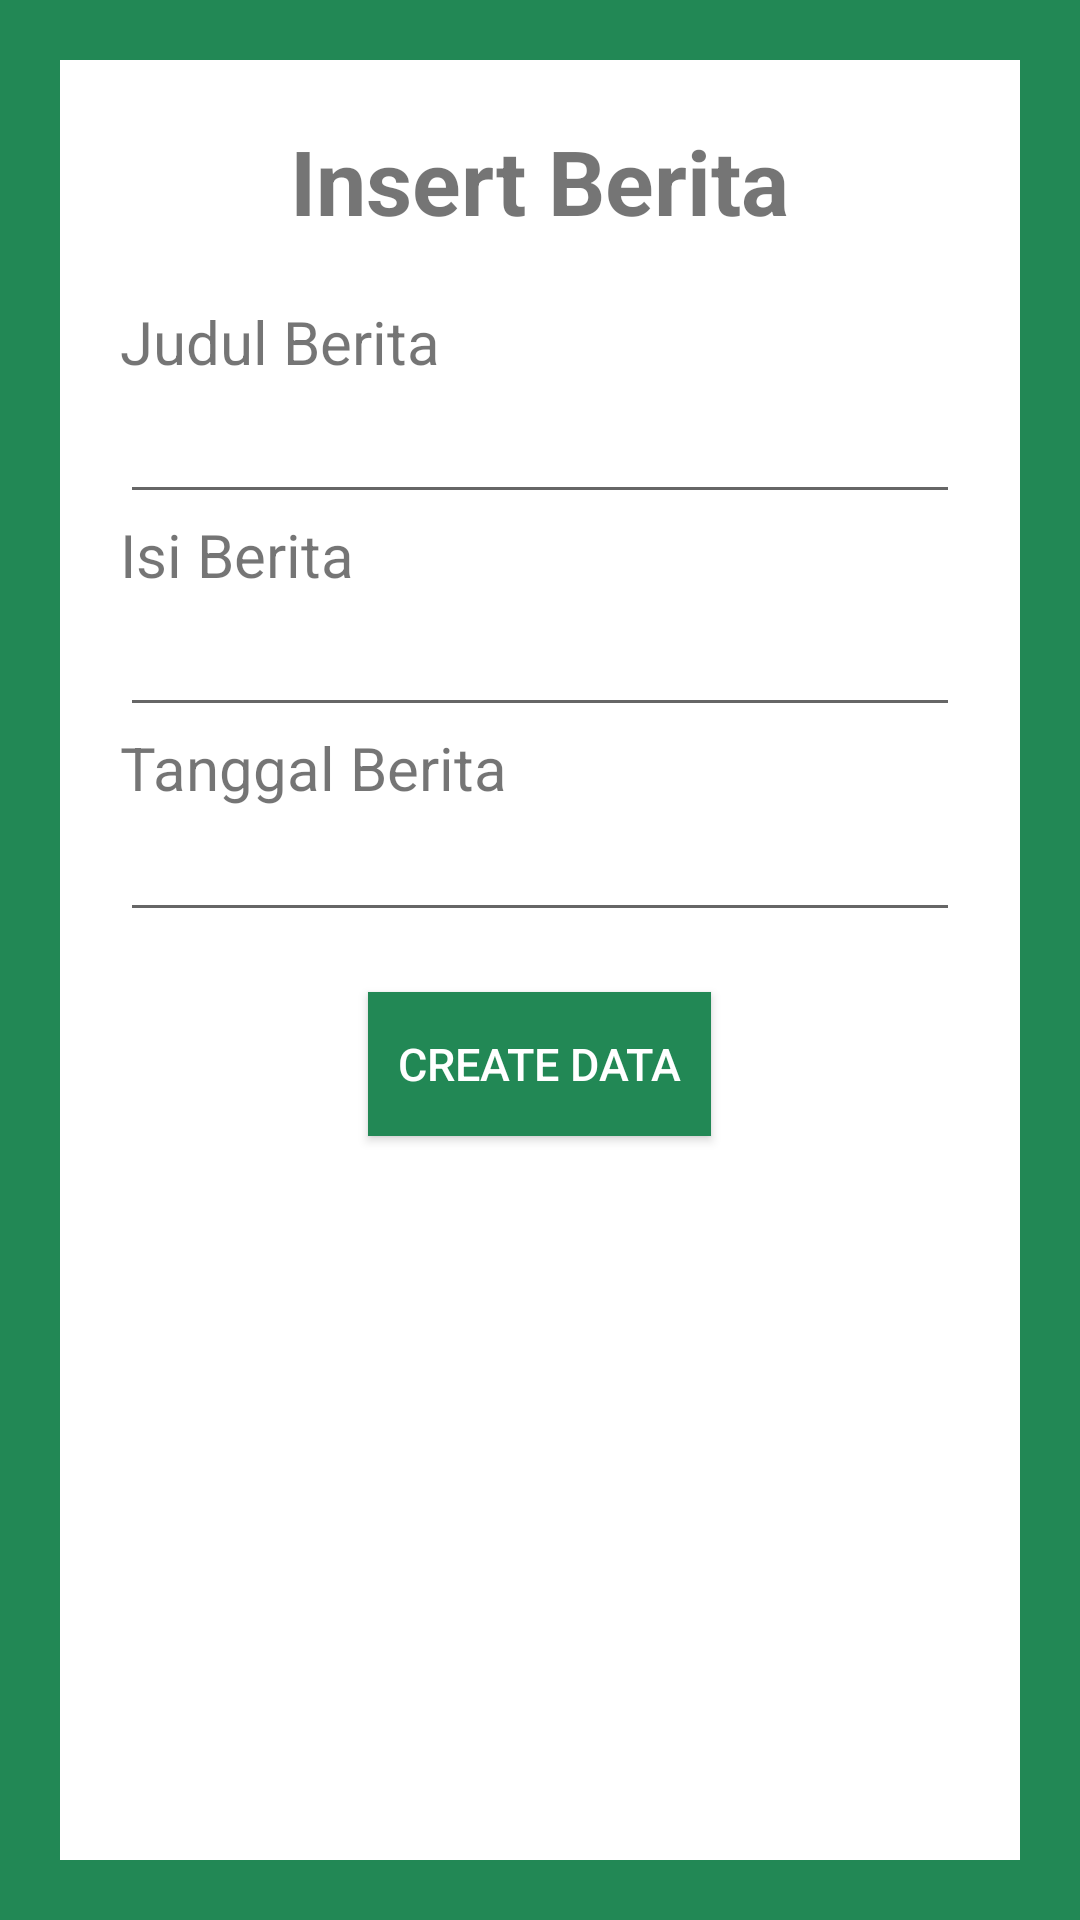

Layout XML and referenced resources for this Android screen:
<!-- AndroidManifest.xml: application theme AppTheme -->
<!-- res/layout/activity_create_berita.xml -->
<?xml version="1.0" encoding="utf-8"?>
<LinearLayout xmlns:android="http://schemas.android.com/apk/res/android"
    xmlns:tools="http://schemas.android.com/tools"
    android:layout_width="match_parent"
    android:layout_height="match_parent"
    tools:context=".create.CreateAdmin"
    android:orientation="vertical"
    android:padding="20dp"
    android:background="@color/BackgroundColor">
    <LinearLayout
        android:layout_width="match_parent"
        android:layout_height="match_parent"
        android:orientation="vertical"
        android:background="@android:color/white"
        android:padding="20dp"
        >
        <TextView
            android:layout_width="wrap_content"
            android:layout_height="wrap_content"
            android:text="@string/insert_berita"
            android:textSize="30sp"
            android:layout_gravity="center"
            android:textStyle="bold"/>
        <TextView
            android:layout_width="wrap_content"
            android:layout_height="wrap_content"
            android:text="@string/judul_berita"
            android:textSize="20sp"
            android:layout_marginTop="20dp" />
        <EditText
            android:id="@+id/create_title_berita"
            android:layout_width="match_parent"
            android:layout_height="wrap_content"
            android:textSize="20sp"
            android:inputType="text"/>
        <TextView
            android:layout_width="wrap_content"
            android:layout_height="wrap_content"
            android:text="@string/isi_berita"
            android:textSize="20sp"/>
        <EditText
            android:id="@+id/create_isi_berita"
            android:layout_width="match_parent"
            android:layout_height="wrap_content"
            android:textSize="20sp"/>
        <TextView
            android:layout_width="wrap_content"
            android:layout_height="wrap_content"
            android:text="@string/tanggal_berita"
            android:textSize="20sp"/>
        <EditText
            android:id="@+id/create_date_berita"
            android:layout_width="match_parent"
            android:layout_height="wrap_content"/>
        <Button
            android:id="@+id/btn_create_berita"
            android:layout_width="wrap_content"
            android:layout_height="wrap_content"
            android:text="@string/create_data"
            android:layout_gravity="center"
            android:layout_marginTop="20dp"
            android:background="@color/BackgroundColor"
            android:padding="10dp"
            android:textSize="15sp"
            android:textColor="@android:color/white"/>
    </LinearLayout>
</LinearLayout>
<!-- resources referenced by this layout -->
<resources>
  <color name="BackgroundColor">#228855</color>
  <string name="create_data">Create Data</string>
  <string name="insert_berita">Insert Berita</string>
  <string name="isi_berita">Isi Berita</string>
  <string name="judul_berita">Judul Berita</string>
  <string name="tanggal_berita">Tanggal Berita</string>
  <style name="AppTheme" parent="Theme.AppCompat.Light.DarkActionBar">
          
          <item name="colorPrimary">@color/colorPrimary</item>
          <item name="colorPrimaryDark">@color/colorPrimaryDark</item>
          <item name="colorAccent">@color/colorAccent</item>
      </style>
  <color name="colorPrimary">#6200EE</color>
  <color name="colorPrimaryDark">#3700B3</color>
  <color name="colorAccent">#03DAC5</color>
</resources>
